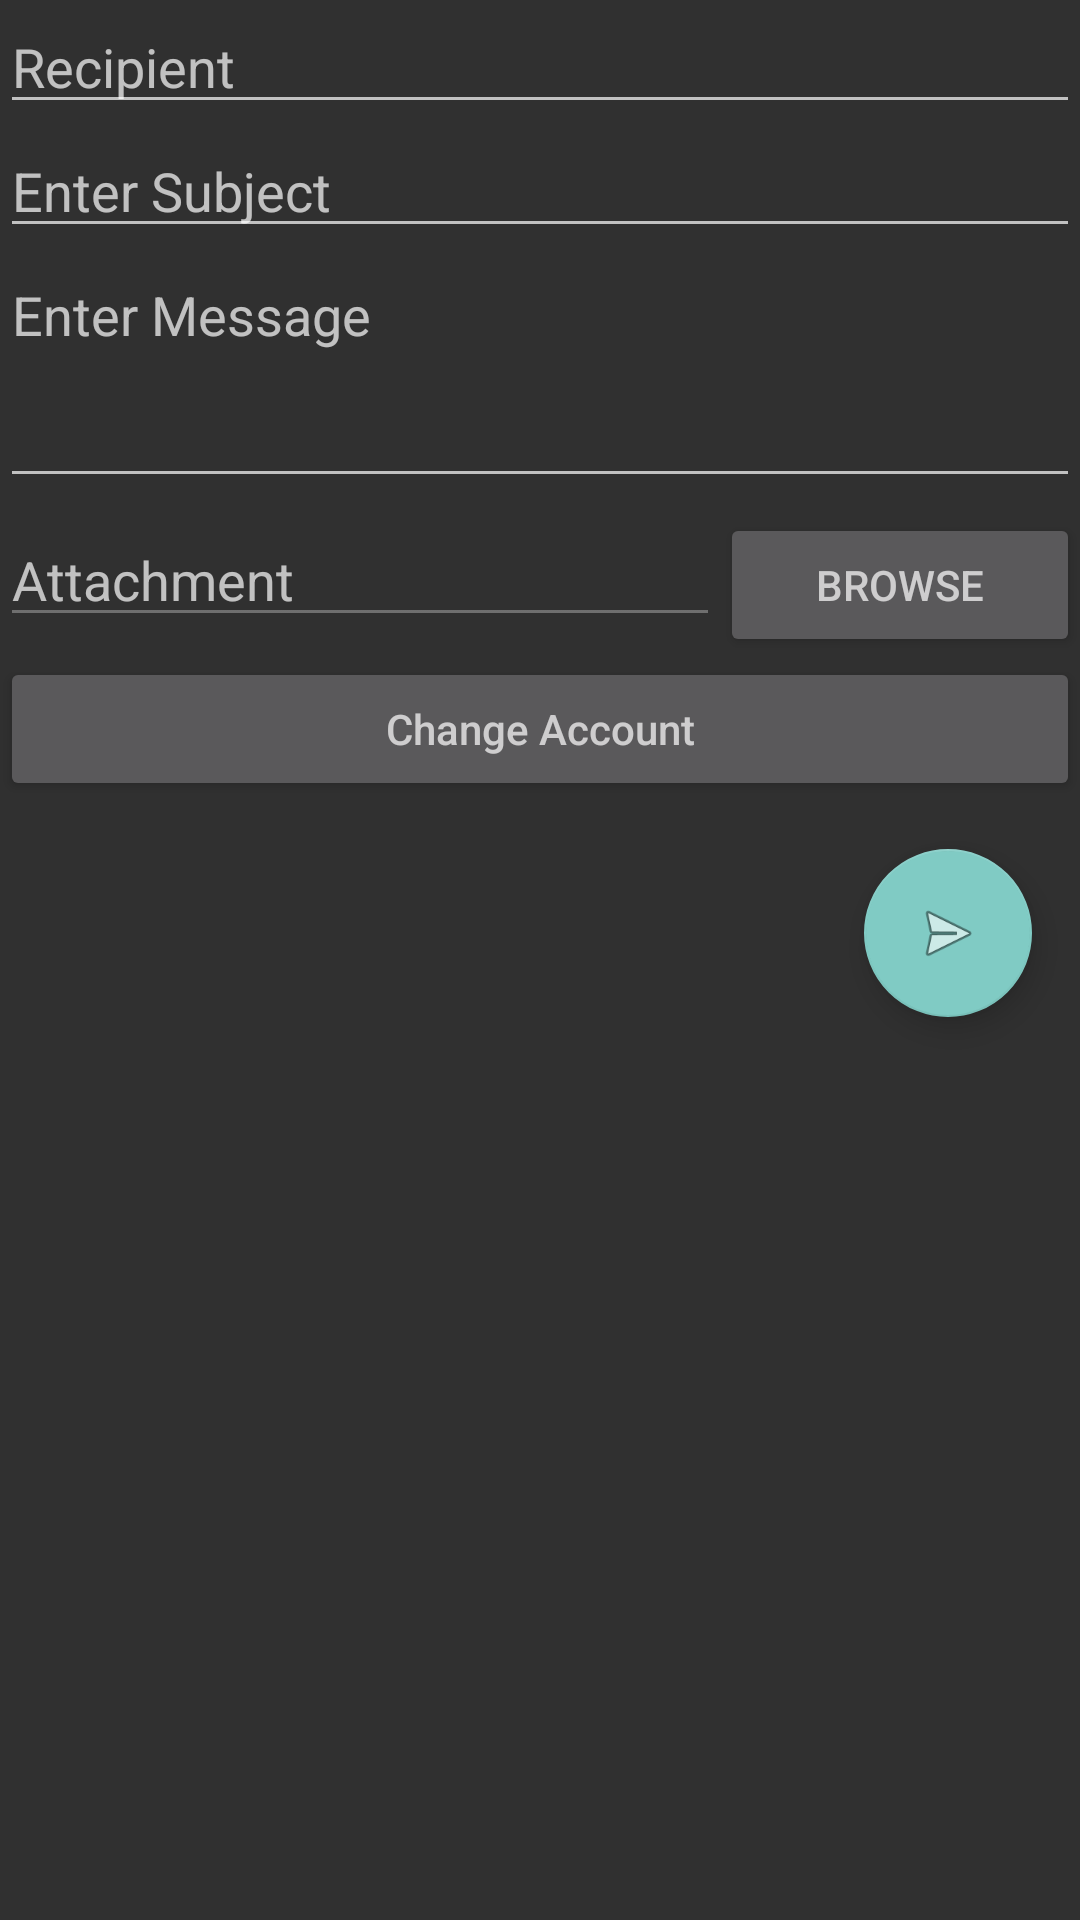

Produce the Android XML layout that renders to this screen, including the resource entries it uses.
<!-- AndroidManifest.xml: activity theme Theme.AppCompat.NoActionBar -->
<!-- res/layout/activity_main.xml -->
<?xml version="1.0" encoding="utf-8"?>
<android.support.constraint.ConstraintLayout
    xmlns:android="http://schemas.android.com/apk/res/android"
    xmlns:app="http://schemas.android.com/apk/res-auto"
    xmlns:tools="http://schemas.android.com/tools"
    android:layout_width="match_parent"
    android:layout_height="match_parent"
    tools:context=".MainActivity">

    <android.support.design.widget.AppBarLayout
        android:layout_width="match_parent"
        android:layout_height="wrap_content"
        android:theme="@style/AppTheme.AppBarOverlay">

    </android.support.design.widget.AppBarLayout>

    <include layout="@layout/content_main" />
</android.support.constraint.ConstraintLayout>
<!-- res/layout/content_main.xml (included above) -->
<?xml version="1.0" encoding="utf-8"?>
<LinearLayout
    xmlns:android="http://schemas.android.com/apk/res/android"
    xmlns:tools="http://schemas.android.com/tools"
    android:orientation="vertical"
    android:layout_width="match_parent"
    android:layout_height="match_parent">

    <EditText
        android:id="@+id/to_address"
        android:layout_width="match_parent"
        android:layout_height="wrap_content"
        android:hint="Recipient"
        android:inputType="textEmailAddress"/>

    <EditText
        android:id="@+id/subject"
        android:layout_width="match_parent"
        android:layout_height="wrap_content"
        android:hint="Enter Subject" />

    <EditText
        android:id="@+id/body"
        android:layout_width="match_parent"
        android:layout_height="wrap_content"
        android:gravity="top"
        android:hint="Enter Message"
        android:lines="3" />

    <LinearLayout
        android:layout_width="match_parent"
        android:layout_height="wrap_content"
        android:orientation="horizontal"
        android:layout_marginTop="5dp">

        <EditText
            android:layout_weight="2"
            android:id="@+id/attachmentData"
            android:layout_width="0dp"
            android:layout_height="wrap_content"
            android:hint="Attachment"
            android:clickable="false"
            android:enabled="false"/>

        <Button
            android:layout_weight="1"
            android:id="@+id/attachment"
            android:layout_width="0dp"
            android:layout_height="wrap_content"
            android:hint="BROWSE" />
    </LinearLayout>

    <Button
        android:id="@+id/changeAccount"
        android:layout_width="match_parent"
        android:layout_height="wrap_content"
        android:hint="Change Account" />
    <android.support.design.widget.FloatingActionButton
        android:id="@+id/fab"
        android:layout_width="wrap_content"
        android:layout_height="wrap_content"
        android:layout_marginTop="200dp"
        android:layout_gravity="bottom|end"
        android:layout_margin="@dimen/fab_margin"
        android:src="@android:drawable/ic_menu_send" />

</LinearLayout>
<!-- resources referenced by this layout -->
<resources>
  <dimen name="fab_margin">16dp</dimen>
  <style name="AppTheme.AppBarOverlay" parent="ThemeOverlay.AppCompat.Dark.ActionBar" />
</resources>
